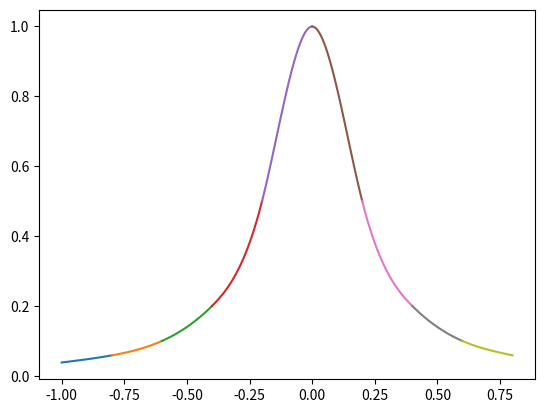

Generate this figure with matplotlib:
#!/usr/bin/env python3

from typing import Sequence, Tuple, Callable
import numpy as np
from scipy.linalg import cholesky, solve_triangular
import matplotlib.pyplot as plt

N = 10
DOKLADNOSC_PRZEDZIALU = 30


def f(x: float) -> float:
    """Funkcja interpolowana."""
    return 1 / (1 + 25 * x**2)

def s(xi, xi1, yi, yi1, ksi, ksi1) -> Callable:
    def wielomian(x) -> Callable:
        A = (xi1 - x) / (xi1 - xi)
        B = (x - xi) / (xi1 - xi)
        C = ((A**3 - A) * (xi1 - xi)**2) / 6
        D = ((B**3 - B) * (xi1 - xi)**2) / 6
        w = A*yi + B*yi1 + C*ksi + D*ksi1
        return w
    return wielomian


def wezly_jednorodne() -> Sequence[float]:
    """Lista jednorodnych węzłów interpolacji."""
    return [-1 + 2*(i/(N)) for i in range(N+1)]


def wartosci_ksi(yi: Sequence[float]) -> Sequence[float]:
    A = np.diagflat([4]*(N-2), k=0) +\
        np.diagflat([1]*(N-3), k=-1) +\
        np.diagflat([1]*(N-3), k=1)
    C = cholesky(A, lower=True)

    b = [yi[i] - 2*yi[i+1] + yi[i+2] for i in range(N-2)]
    h = 2/N
    b = np.multiply(6/h**2, b)

    y = solve_triangular(C, b, lower=True)
    x = solve_triangular(C.T, y, lower=False)
    # x ma wartości ksi od drugiego do przedostatniego
    # dla naturalnego splajnu kubicznego pierwsza i ostatnia wartość wynosi 0
    Ksi = [0, *x, 0]
    return Ksi


if __name__ == "__main__":
    space = np.linspace(-1, 1, num=DOKLADNOSC_PRZEDZIALU*(N-1))
    # plt.plot(space, list(map(f, space)))

    xi = wezly_jednorodne()
    yi = [f(x) for x in xi]
    war_ksi = wartosci_ksi(yi)

    for nr_przedzialu in range(N-1):
        x_0 = xi[nr_przedzialu]
        x_1 = xi[nr_przedzialu+1]
        y_0 = yi[nr_przedzialu]
        y_1 = yi[nr_przedzialu+1]
        ksi_0 = war_ksi[nr_przedzialu]
        ksi_1 = war_ksi[nr_przedzialu+1]
        wielomian = s(x_0, x_1, y_0, y_1, ksi_0, ksi_1)
        przedzial = np.linspace(x_0, x_1, DOKLADNOSC_PRZEDZIALU)

        plt.plot(przedzial, list(map(wielomian, przedzial)))


    plt.show()
